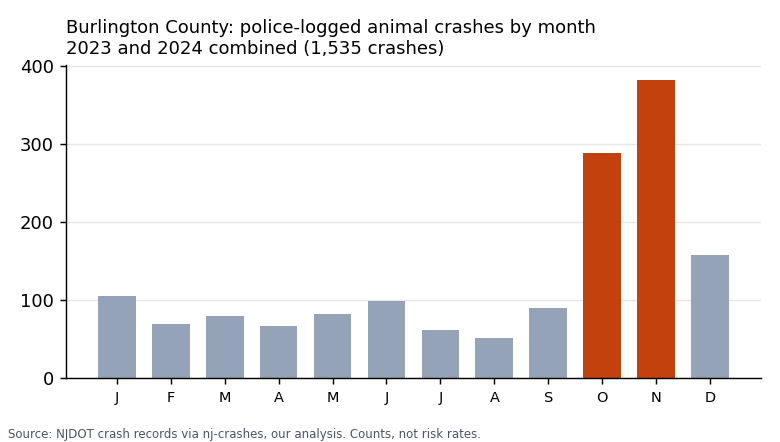

The file beside this chart, header and first rows:
section, name, animal_crashes_2023_2024, all_crashes_2023_2024, animal_share_of_all_crashes_pct, oct_nov_animal_crashes_2023_2024
town, Mount Laurel Twp, 212, 3199, 6.6, 109
town, Medford Twp, 199, 1207, 16.5, 92
town, Evesham Twp, 115, 1382, 8.3, 56
town, Pemberton Twp, 128, 945, 13.5, 45
town, Southampton Twp, 108, 673, 16.0, 43
town, Westampton Twp, 53, 1016, 5.2, 29
town, Shamong Twp, 59, 259, 22.8, 22
town, Mansfield Twp, 58, 669, 8.7, 22
town, Springfield Twp, 50, 400, 12.5, 21
town, Woodland Twp, 48, 195, 24.6, 20
town, Chesterfield Twp, 44, 263, 16.7, 20
town, Bass River Twp, 44, 230, 19.1, 19
town, Burlington Twp, 37, 1286, 2.9, 17
town, Hainesport Twp, 33, 317, 10.4, 15
town, Tabernacle Twp, 46, 198, 23.2, 14
town, Eastampton Twp, 23, 174, 13.2, 14
town, Bordentown Twp, 30, 999, 3.0, 13
town, Lumberton Twp, 38, 425, 8.9, 12
town, Willingboro Twp, 22, 1145, 1.9, 11
town, Moorestown Twp, 35, 1026, 3.4, 10
town, North Hanover Twp, 25, 94, 26.6, 8
town, Maple Shade Twp, 14, 1036, 1.4, 7
town, Mount Holly Twp, 14, 534, 2.6, 7
town, Burlington City, 9, 1006, 0.9, 7
town, Delran Twp, 14, 738, 1.9, 5
town, Medford Lakes Boro, 15, 140, 10.7, 4
town, Florence Twp, 12, 681, 1.8, 4
town, New Hanover Twp, 12, 49, 24.5, 4
town, Delanco Twp, 7, 107, 6.5, 4
town, Palmyra Boro, 4, 140, 2.9, 4
town, Washington Twp, 6, 114, 5.3, 3
town, Wrightstown Boro, 4, 34, 11.8, 2
town, Bordentown City, 3, 148, 2.0, 2
town, Pemberton Boro, 3, 131, 2.3, 2
town, Cinnaminson Twp, 3, 646, 0.5, 1
town, Edgewater Park Twp, 3, 314, 1.0, 1
town, Beverly City, 1, 60, 1.7, 1
town, Riverton Boro, 4, 48, 8.3, 0
town, Fieldsboro Boro, 0, 9, 0.0, 0
town, Riverside Twp, 0, 69, 0.0, 0
road, US 206, 108, , , 43
road, Route 70, 78, , , 35
road, Route 38, 61, , , 31
road, I-295, 53, , , 32
road, Route 73, 46, , , 23
road, CHURCH ROAD (BURLINGTON COUNTY 616), 41, , , 15
road, NJ Turnpike, 40, , , 24
road, US 130, 36, , , 16
road, Route 72, 29, , , 14
road, Route 68, 27, , , 6
road, TUCKERTON ROAD (BURLINGTON COUNTY 620), 27, , , 14
road, RT 541 (STOKES ROAD), 24, , , 11
road, RT 537 (MONMOUTH ROAD), 23, , , 14
road, Garden State Parkway, 21, , , 14
road, MAGNOLIA ROAD (BURLINGTON COUNTY 644), 20, , , 10
road, RT 530 (LAKEHURST ROAD), 19, , , 6
road, BURLINGTON COUNTY 620, 17, , , 8
road, HARTFORD ROAD, 17, , , 9
road, RT 530 (PEMBERTON BROWNS MILLS ROAD), 17, , , 4
road, ROUTE 537, 16, , , 4
... 35 more rows
